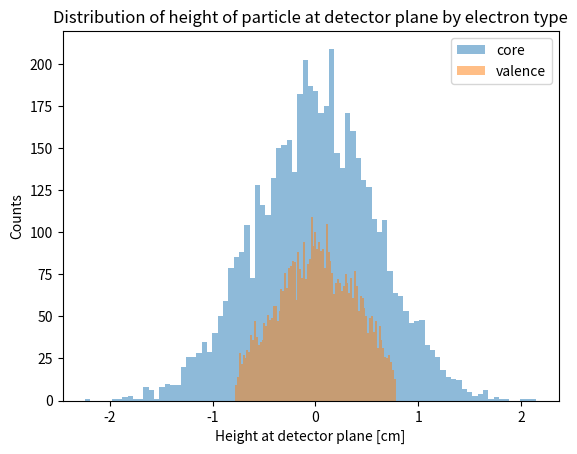
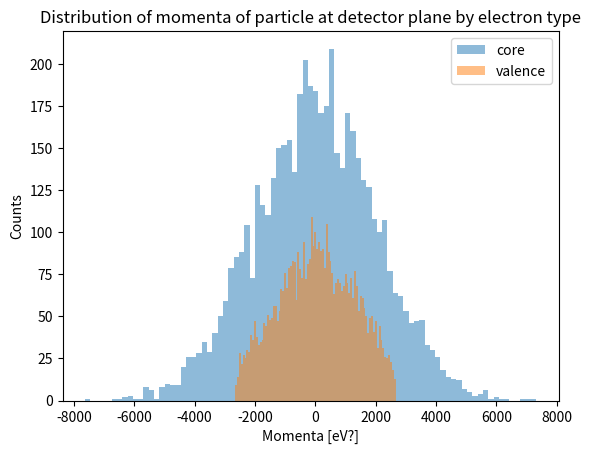

These figures' Python source, in order:
import numpy as np
import matplotlib.pyplot as plt
import random
import math as m
import scipy.stats as st

# Number of times to run
N = 10000
STEPSIZE = 0.0635   # cm
HMAX = 2.667        # cm, 1 degree above or below axis

# num of elements: 85
# num = m.ceil(2*HMAX/STEPSIZE + 1)
# print(num)
# exit()
numbins_height = 85
HEIGHTS = np.linspace(-HMAX, HMAX, numbins_height)  # use for binning, needs to go through 0

PHOTON_ENERGY = 511000 # eV
DETECTOR_DIST = 150 # cm

# For fermi distribution
HBAR = 6.582119569 * 10**(-16) #reduced plank's constant [eV⋅s]
E_MASS = 0.51099895000*1000000 #electron mass [MeV/c^2] -> [eV/c^2]

def electronType() -> str:
    return random.choice([0,1]) # 0=core, 1=valence

class fermiPDF(st.rv_continuous):
    def _pdf(self,E):
         densityOfStates = (1/(2*m.pi**2))*((2*E_MASS)/(HBAR**2)**(3/2))*E**(0.5)
         return densityOfStates

def energyToMomentum(e):
    return m.sqrt(e*2*E_MASS)

def initFermiEnergy(nFermiElements = 15000):
    #valid fermi energy range
    fermiRange = [0, energyToMomentum(7)]     # [ev]
    # valid fermi energies [eV]
    fermiEnergy = np.linspace(fermiRange[0], fermiRange[1], nFermiElements)

    #initialize fermi energy distribution and density of states 
    fermi = fermiPDF(a = fermiRange[0], b = fermiRange[1], name='fermiPDF')
    dos = fermi.pdf(fermiEnergy)

    #normalize density of states so integral = 1
    normalizer = 1/float(sum(dos))
    normProb = [element * normalizer for element in dos]

    #small correction factor for discrete integral 
    diff = 1 - sum(normProb) 
    normProb[len(normProb)-1] = normProb[len(normProb)-1] + diff

    return fermiEnergy, normProb

def getRandFermiMomentum(energy, normProb):
    return np.random.choice(energy, size=1, p=normProb)


def main():

    e_type = np.empty(N).astype('int')        # electron type
    z_energy = np.empty(N)                    # energy in z direction
    z_momenta = np.empty(N)                   # momenta in z direction 
    theta = np.empty(N)                       # angle
    heights = np.empty(N)                     # height that particle will hit the detector

    #initialize fermi energy distribution
    fermi_energy, fermi_energy_PDF = initFermiEnergy()

    for i in range(0, N):
        # Get random choice of valence or core electron hit by positron (step 3)
        e_type[i] = electronType()

        # Choose the z component of the momentum (step 4)
        if e_type[i] == 0: #'core':
            # assign momenta based on gaussian distribution, where sigma is converted to momentum from energy
            z_momenta[i] = random.gauss(0, energyToMomentum(4)) # mu=0, sigma=4 eV (energy)

        elif e_type[i] == 1: #'valence':
            total_momenta = getRandFermiMomentum(fermi_energy, fermi_energy_PDF)
            
            phi_random = random.randrange(0,180)
            # assign energy based on fermi momentum distribution
            z_momenta[i] = m.cos(m.radians(phi_random))*total_momenta

        else:
            print('Something went very, very wrong')

        # math in the OneNote, Tuesday Feb 8th notes
        theta[i] = m.atan(z_momenta[i] / PHOTON_ENERGY ) # 511 keV, guassian in eV

        # find height that particle will hit at
        heights[i] = m.tan(theta[i]) * DETECTOR_DIST

    ########################################################
    # Plot stuff
    ########################################################
    
    # Histogram height distribution for each electron type
    core_heights = np.where(e_type == 0, heights, np.nan)
    valence_heights = np.where(e_type == 1, heights, np.nan)
    plt.figure(1)
    plt.hist(core_heights, bins=numbins_height, alpha=0.5, label='core')
    plt.hist(valence_heights, bins=numbins_height, alpha=0.5, label='valence')
    plt.legend()
    plt.ylabel('Counts')
    plt.xlabel('Height at detector plane [cm]')
    plt.title('Distribution of height of particle at detector plane by electron type')

    # Histogram height distribution for each electron type
    core_mom = np.where(e_type == 0, z_momenta, np.nan)
    valence_mom = np.where(e_type == 1, z_momenta, np.nan)
    plt.figure(2)
    plt.hist(core_mom, bins=numbins_height, alpha=0.5, label='core')
    plt.hist(valence_mom, bins=numbins_height, alpha=0.5, label='valence')
    plt.legend()
    plt.ylabel('Counts')
    plt.xlabel('Momenta [eV?]')
    plt.title('Distribution of momenta of particle at detector plane by electron type')
    
    plt.show()


if __name__=="__main__":
    main()